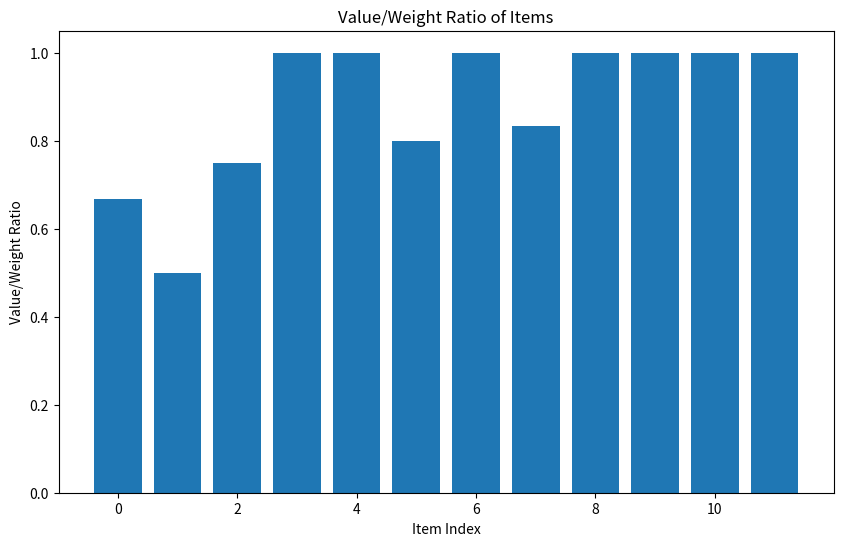

Write Python code to recreate this figure.
import numpy as np
import matplotlib.pyplot as plt

# Define the problem
items = [
    (2, 3), (1, 2), (3, 4), (2, 2), (1, 1),
    (4, 5), (3, 3), (5, 6), (2, 2), (1, 1),
    (3, 3), (2, 2)
]
capacity = 10

# Unpack items
weights, values = zip(*items)
item_count = len(items)

# Greedy heuristic: sort items by value/weight ratio
ratios = [v / w for v, w in items]
sorted_indices = np.argsort(ratios)[::-1]

# Select items by greedy heuristic
greedy_selected = [0] * item_count
greedy_value = 0
greedy_weight = 0
for i in sorted_indices:
    if greedy_weight + weights[i] <= capacity:
        greedy_selected[i] = 1
        greedy_value += values[i]
        greedy_weight += weights[i]

# Dynamic programming for exact solution
def dynamic_programming_knapsack(values, weights, capacity):
    n = len(values)
    dp = [[0 for _ in range(capacity + 1)] for _ in range(n + 1)]
    keep = [[0 for _ in range(capacity + 1)] for _ in range(n + 1)]

    for i in range(1, n + 1):
        for w in range(1, capacity + 1):
            if weights[i - 1] <= w:
                if values[i - 1] + dp[i - 1][w - weights[i - 1]] > dp[i - 1][w]:
                    dp[i][w] = values[i - 1] + dp[i - 1][w - weights[i - 1]]
                    keep[i][w] = 1
                else:
                    dp[i][w] = dp[i - 1][w]
            else:
                dp[i][w] = dp[i - 1][w]

    # Reconstruct the solution
    selected = [0] * n
    w = capacity
    for i in range(n, 0, -1):
        if keep[i][w]:
            selected[i - 1] = 1
            w -= weights[i - 1]

    optimal_value = dp[n][capacity]
    optimal_weight = sum([weights[i] * selected[i] for i in range(n)])
    return selected, optimal_value, optimal_weight

# Exact method using dynamic programming
optimal_selected, optimal_value, optimal_weight = dynamic_programming_knapsack(values, weights, capacity)

# Brute-force cross-check for a small instance
def brute_force_knapsack(values, weights, capacity):
    n = len(values)
    best_value = 0
    best_combination = None
    for i in range(2**n):
        combination = [(i >> j) & 1 for j in range(n)]
        total_value = sum([values[j] * combination[j] for j in range(n)])
        total_weight = sum([weights[j] * combination[j] for j in range(n)])
        if total_weight <= capacity and total_value > best_value:
            best_value = total_value
            best_combination = combination
    return best_value, best_combination

# Brute-force cross-check
brute_force_value, brute_force_combination = brute_force_knapsack(values, weights, capacity)

# Plot value/weight ratio
plt.figure(figsize=(10, 6))
plt.bar([i for i in range(item_count)], ratios)
plt.xlabel('Item Index')
plt.ylabel('Value/Weight Ratio')
plt.title('Value/Weight Ratio of Items')
plt.show()

# Print results
print("Greedy Selected Items:", greedy_selected)
print("Greedy Value:", greedy_value)
print("Optimal Selected Items:", optimal_selected)
print("Optimal Value:", optimal_value)
print("Optimal Weight:", optimal_weight)
print("Brute-force Optimal Value:", brute_force_value)

# Benchmark result
benchmark_result = {
    "task_id": "knapsack",
    "capacity": capacity,
    "greedy_value": greedy_value,
    "optimal_value": optimal_value,
    "optimal_weight": optimal_weight,
    "item_count": item_count
}
print(benchmark_result)
